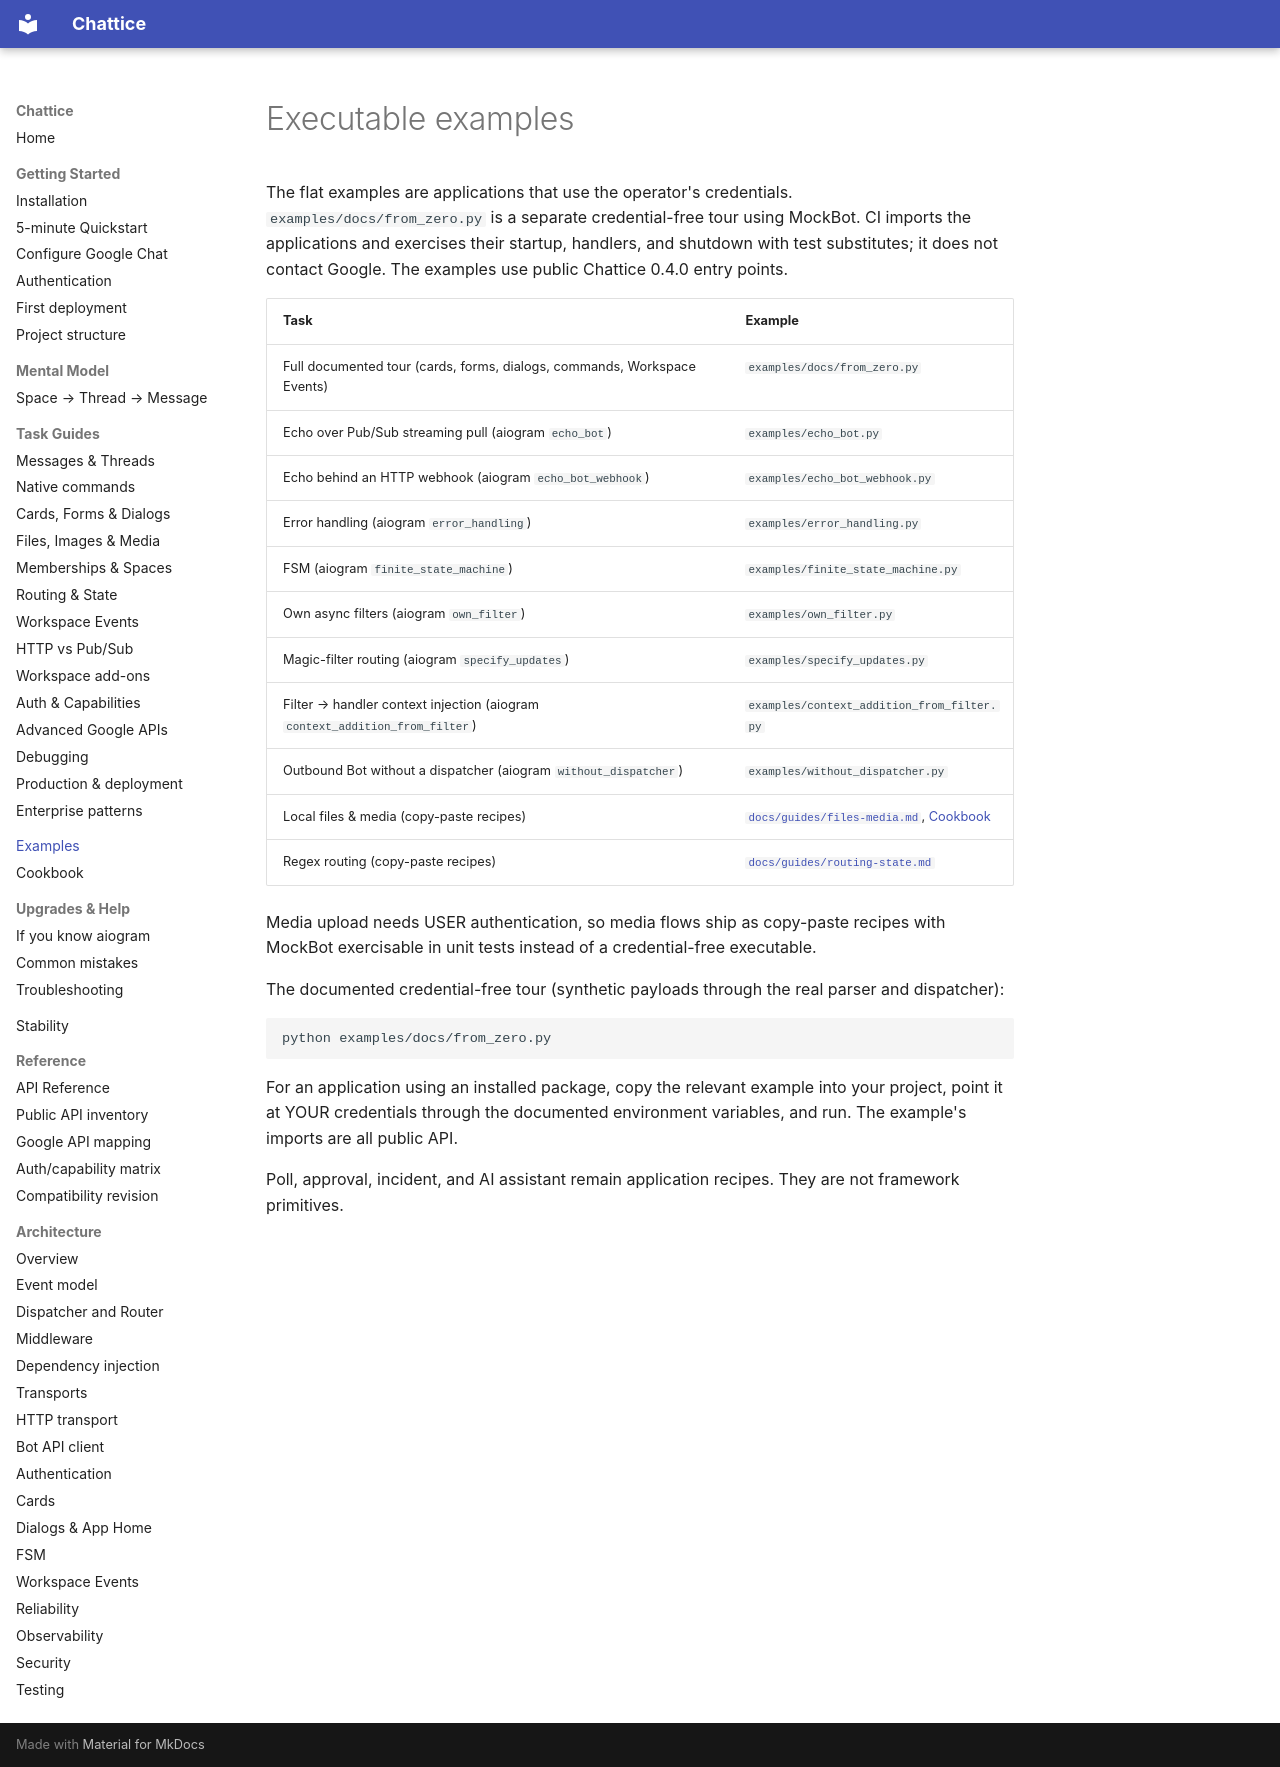

repository: 1whiteysage/chattice · page: examples/index.html · generator: mkdocs

# Executable examples

The flat examples are applications that use the operator's credentials.
`examples/docs/from_zero.py` is a separate credential-free tour using MockBot.
CI imports the applications and exercises their startup, handlers, and shutdown
with test substitutes; it does not contact Google. The examples use public
Chattice 0.4.0 entry points.

| Task | Example |
| --- | --- |
| Full documented tour (cards, forms, dialogs, commands, Workspace Events) | `examples/docs/from_zero.py` |
| Echo over Pub/Sub streaming pull (aiogram `echo_bot`) | `examples/echo_bot.py` |
| Echo behind an HTTP webhook (aiogram `echo_bot_webhook`) | `examples/echo_bot_webhook.py` |
| Error handling (aiogram `error_handling`) | `examples/error_handling.py` |
| FSM (aiogram `finite_state_machine`) | `examples/finite_state_machine.py` |
| Own async filters (aiogram `own_filter`) | `examples/own_filter.py` |
| Magic-filter routing (aiogram `specify_updates`) | `examples/specify_updates.py` |
| Filter → handler context injection (aiogram `context_addition_from_filter`) | `examples/context_addition_from_filter.py` |
| Outbound Bot without a dispatcher (aiogram `without_dispatcher`) | `examples/without_dispatcher.py` |
| Local files & media (copy-paste recipes) | [`docs/guides/files-media.md`](guides/files-media.md), [Cookbook](cookbook/recipes.md) |
| Regex routing (copy-paste recipes) | [`docs/guides/routing-state.md`](guides/routing-state.md) |

Media upload needs USER authentication, so media flows ship as
copy-paste recipes with MockBot exercisable in unit tests instead of a
credential-free executable.

The documented credential-free tour (synthetic payloads through the real
parser and dispatcher):

```bash
python examples/docs/from_zero.py
```

For an application using an installed package, copy the relevant example into
your project, point it at YOUR credentials through the documented
environment variables, and run. The example's imports are
all public API.

Poll, approval, incident, and AI assistant remain application recipes. They
are not framework primitives.
